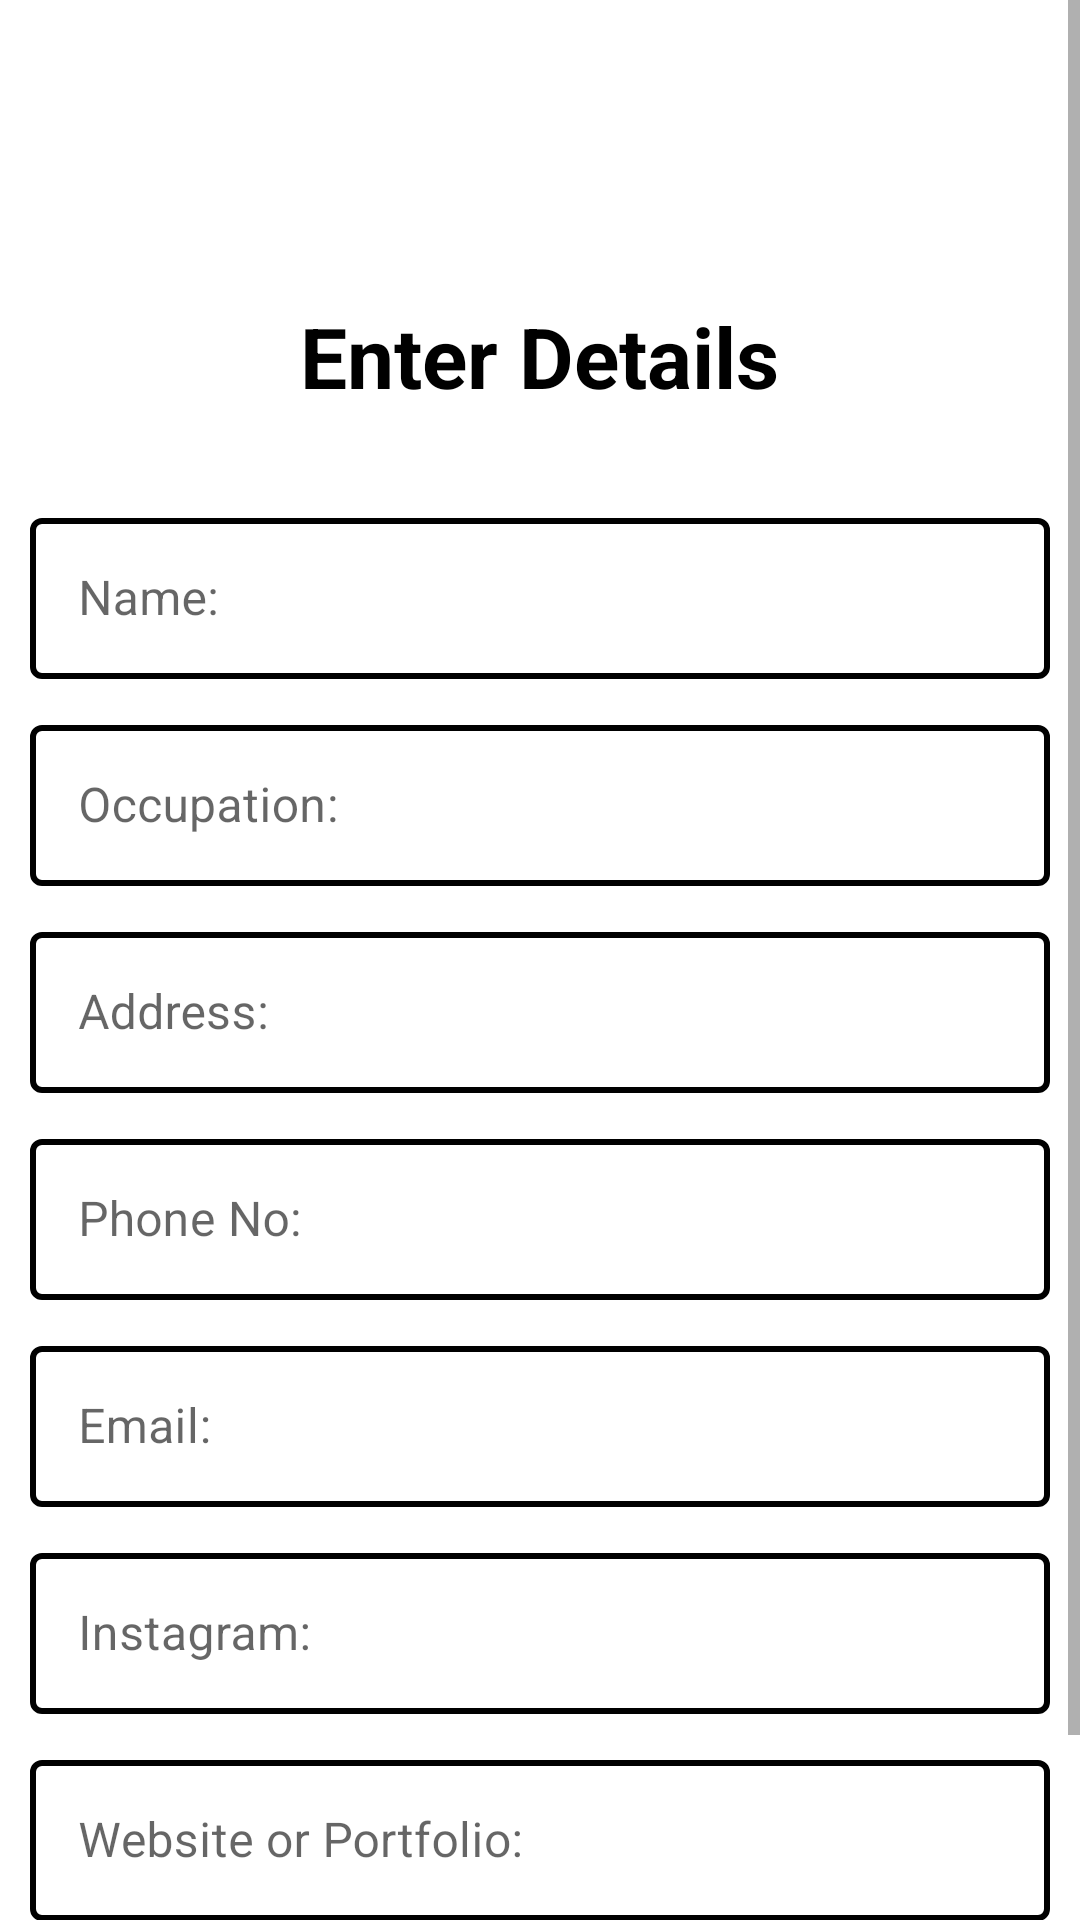

Write the Android layout XML for this screen, with the resource values it uses.
<!-- AndroidManifest.xml: application theme Theme.VISITINGCARD -->
<!-- res/layout/edit_info_ui.xml -->
<?xml version="1.0" encoding="utf-8"?>
<ScrollView xmlns:android="http://schemas.android.com/apk/res/android"
    xmlns:app="http://schemas.android.com/apk/res-auto"
    xmlns:tools="http://schemas.android.com/tools"
    android:layout_width="match_parent"
    android:layout_height="match_parent"
    android:fillViewport="true"
    android:background="?android:colorBackground"
    tools:context=".EditInfoUI">

    <RelativeLayout
        android:id="@+id/main"
        android:layout_width="match_parent"
        android:layout_height="wrap_content">

        <TextView
            android:id="@+id/title"
            android:layout_width="wrap_content"
            android:layout_height="wrap_content"
            android:text="Enter Details"
            android:layout_centerHorizontal="true"
            android:layout_marginTop="100dp"
            android:textSize="28sp"
            android:textStyle="bold"
            android:textColor="?attr/colorOnBackground" />

        <com.google.android.material.textfield.TextInputLayout
            android:id="@+id/nameField"
            style="@style/AppTextInputLayout"
            android:layout_width="match_parent"
            android:layout_height="wrap_content"
            android:layout_marginTop="30dp"
            android:layout_marginStart="10dp"
            android:layout_marginEnd="10dp"
            android:layout_below="@id/title"
            android:hint="Name:">

            <com.google.android.material.textfield.TextInputEditText
                android:id="@+id/name"
                android:layout_width="match_parent"
                android:layout_height="wrap_content"
                android:inputType="textCapWords"
                android:padding="16dp"
                android:textColorHint="@color/textSecondary"/>
        </com.google.android.material.textfield.TextInputLayout>

        <com.google.android.material.textfield.TextInputLayout
            android:id="@+id/occupationField"
            style="@style/AppTextInputLayout"
            android:layout_width="match_parent"
            android:layout_height="wrap_content"
            android:layout_below="@id/nameField"
            android:layout_marginStart="10dp"
            android:layout_marginEnd="10dp"
            android:layout_marginTop="10dp"
            android:hint="Occupation:">

            <com.google.android.material.textfield.TextInputEditText
                android:id="@+id/occupation"
                android:layout_width="match_parent"
                android:layout_height="wrap_content"
                android:inputType="textCapWords"
                android:padding="16dp"
                android:textColorHint="@color/textSecondary"/>
        </com.google.android.material.textfield.TextInputLayout>

        <com.google.android.material.textfield.TextInputLayout
            android:id="@+id/addressField"
            style="@style/AppTextInputLayout"
            android:layout_width="match_parent"
            android:layout_height="wrap_content"
            android:layout_below="@id/occupationField"
            android:layout_marginStart="10dp"
            android:layout_marginEnd="10dp"
            android:layout_marginTop="10dp"
            android:hint="Address:">

            <com.google.android.material.textfield.TextInputEditText
                android:id="@+id/address"
                android:layout_width="match_parent"
                android:layout_height="wrap_content"
                android:inputType="textPostalAddress"
                android:padding="16dp"
                android:textColorHint="@color/textSecondary"/>
        </com.google.android.material.textfield.TextInputLayout>

        <com.google.android.material.textfield.TextInputLayout
            android:id="@+id/phonenoField"
            style="@style/AppTextInputLayout"
            android:layout_width="match_parent"
            android:layout_height="wrap_content"
            android:layout_below="@id/addressField"
            android:layout_marginStart="10dp"
            android:layout_marginEnd="10dp"
            android:layout_marginTop="10dp"
            android:hint="Phone No:">

            <com.google.android.material.textfield.TextInputEditText
                android:id="@+id/phoneno"
                android:layout_width="match_parent"
                android:layout_height="wrap_content"
                android:inputType="phone"
                android:padding="16dp"
                android:textColorHint="@color/textSecondary"
                android:importantForAutofill="no"
                android:autofillHints="phoneNumber"/>
        </com.google.android.material.textfield.TextInputLayout>

        <com.google.android.material.textfield.TextInputLayout
            android:id="@+id/emailField"
            style="@style/AppTextInputLayout"
            android:layout_width="match_parent"
            android:layout_height="wrap_content"
            android:layout_below="@id/phonenoField"
            android:layout_marginStart="10dp"
            android:layout_marginEnd="10dp"
            android:layout_marginTop="10dp"
            android:hint="Email:">

            <com.google.android.material.textfield.TextInputEditText
                android:id="@+id/email"
                android:layout_width="match_parent"
                android:layout_height="wrap_content"
                android:inputType="textEmailAddress"
                android:padding="16dp"
                android:textColorHint="@color/textSecondary"/>
        </com.google.android.material.textfield.TextInputLayout>

        <com.google.android.material.textfield.TextInputLayout
            android:id="@+id/instagramField"
            style="@style/AppTextInputLayout"
            android:layout_width="match_parent"
            android:layout_height="wrap_content"
            android:layout_below="@id/emailField"
            android:layout_marginStart="10dp"
            android:layout_marginEnd="10dp"
            android:layout_marginTop="10dp"
            android:hint="Instagram:">

            <com.google.android.material.textfield.TextInputEditText
                android:id="@+id/instagram"
                android:layout_width="match_parent"
                android:layout_height="wrap_content"
                android:inputType="textUri"
                android:padding="16dp"
                android:textColorHint="@color/textSecondary"/>
        </com.google.android.material.textfield.TextInputLayout>

        <com.google.android.material.textfield.TextInputLayout
            android:id="@+id/websiteField"
            style="@style/AppTextInputLayout"
            android:layout_width="match_parent"
            android:layout_height="wrap_content"
            android:layout_below="@id/instagramField"
            android:layout_marginStart="10dp"
            android:layout_marginEnd="10dp"
            android:layout_marginTop="10dp"
            android:hint="Website or Portfolio:">

            <com.google.android.material.textfield.TextInputEditText
                android:id="@+id/website"
                android:layout_width="match_parent"
                android:layout_height="wrap_content"
                android:inputType="textUri"
                android:padding="16dp"
                android:textColorHint="@color/textSecondary"/>
        </com.google.android.material.textfield.TextInputLayout>

        <Button
            android:id="@+id/cancel"
            android:layout_width="170dp"
            android:layout_height="wrap_content"
            android:layout_below="@id/websiteField"
            android:layout_alignParentStart="true"
            android:layout_marginTop="20dp"
            android:layout_marginStart="16dp"
            android:text="Cancel"
            android:textSize="16sp"
            android:textColor="@color/buttonText"
            android:background="@drawable/btnred"
            android:backgroundTint="@null"
            app:backgroundTint="@null"
            android:textAllCaps="false" />

        <Button
            android:id="@+id/submit"
            android:layout_width="170dp"
            android:layout_height="wrap_content"
            android:layout_below="@id/websiteField"
            android:layout_alignParentEnd="true"
            android:layout_marginTop="20dp"
            android:layout_marginEnd="16dp"
            android:text="Submit"
            android:textSize="16sp"
            android:textColor="@color/buttonText"
            android:background="@drawable/btn"
            android:textAllCaps="false" />

    </RelativeLayout>

</ScrollView>
<!-- resources referenced by this layout -->
<resources>
  <color name="buttonText">#FFFFFF</color>
  <color name="textSecondary">#607D8B</color>
  <!-- drawable btn (drawable) -->
  <?xml version="1.0" encoding="utf-8"?>
  <selector xmlns:android="http://schemas.android.com/apk/res/android">
  
      
      <item android:state_pressed="true">
          <shape android:shape="rectangle">
              <solid android:color="@color/textPrimary" /> 
              <corners android:radius="20dp" />
              <padding
                  android:left="16dp"
                  android:right="16dp"
                  android:top="8dp"
                  android:bottom="8dp" />
          </shape>
      </item>
  
      
      <item>
          <shape android:shape="rectangle">
              <solid android:color="@color/blue" /> 
              <corners android:radius="20dp" />
              <padding
                  android:left="16dp"
                  android:right="16dp"
                  android:top="8dp"
                  android:bottom="8dp" />
          </shape>
      </item>
  </selector>
  <!-- drawable btnred (drawable) -->
  <?xml version="1.0" encoding="utf-8"?>
  <selector xmlns:android="http://schemas.android.com/apk/res/android">
  
      
      <item android:state_pressed="true">
          <shape android:shape="rectangle">
              <solid android:color="#B71C1C" /> 
              <corners android:radius="20dp" />
              <padding
                  android:left="16dp"
                  android:right="16dp"
                  android:top="8dp"
                  android:bottom="8dp" />
          </shape>
      </item>
  
      
      <item>
          <shape android:shape="rectangle">
              <solid android:color="#D32F2F" /> 
              <corners android:radius="20dp" />
              <padding
                  android:left="16dp"
                  android:right="16dp"
                  android:top="8dp"
                  android:bottom="8dp" />
          </shape>
      </item>
  </selector>
  <style name="AppTextInputLayout" parent="Widget.MaterialComponents.TextInputLayout.OutlinedBox">
          <item name="boxStrokeColor">@color/textinput_stroke</item>
          <item name="hintTextColor">@color/textinput_stroke</item>
          <item name="boxStrokeWidth">2dp</item>
          <item name="boxStrokeWidthFocused">3dp</item>
          <item name="boxBackgroundMode">outline</item>
      </style>
  <style name="Theme.VISITINGCARD" parent="Theme.MaterialComponents.Light.NoActionBar">
          
          <item name="colorPrimary">@color/buttonBackground</item>
          <item name="colorPrimaryVariant">@color/textPrimary</item>
          
          <item name="colorPrimaryDark">@color/white</item>
          <item name="colorOnPrimary">@color/buttonText</item>
  
          <item name="colorSecondary">@color/linkColor</item>
          <item name="colorSecondaryVariant">@color/teal_700</item>
          <item name="colorOnSecondary">@color/white</item>
  
          
          <item name="android:statusBarColor">@color/white</item>
          <item name="android:windowLightStatusBar">true</item>
          <item name="android:navigationBarColor">@color/black</item>
          
          <item name="android:forceDarkAllowed">false</item>
          
          
          <item name="textInputStyle">@style/AppTextInputLayout</item>
          <item name="textInputOutlinedStyle">@style/AppTextInputLayout</item>
      </style>
  <color name="textPrimary">@color/blue</color>
  <color name="blue">#2962FF</color>
  <color name="buttonBackground">@color/blue</color>
  <color name="white">#F5F7FA</color>
  <color name="linkColor">#00ACC1</color>
  <color name="teal_700">#FF018786</color>
  <color name="black">#0D0D0D</color>
</resources>
